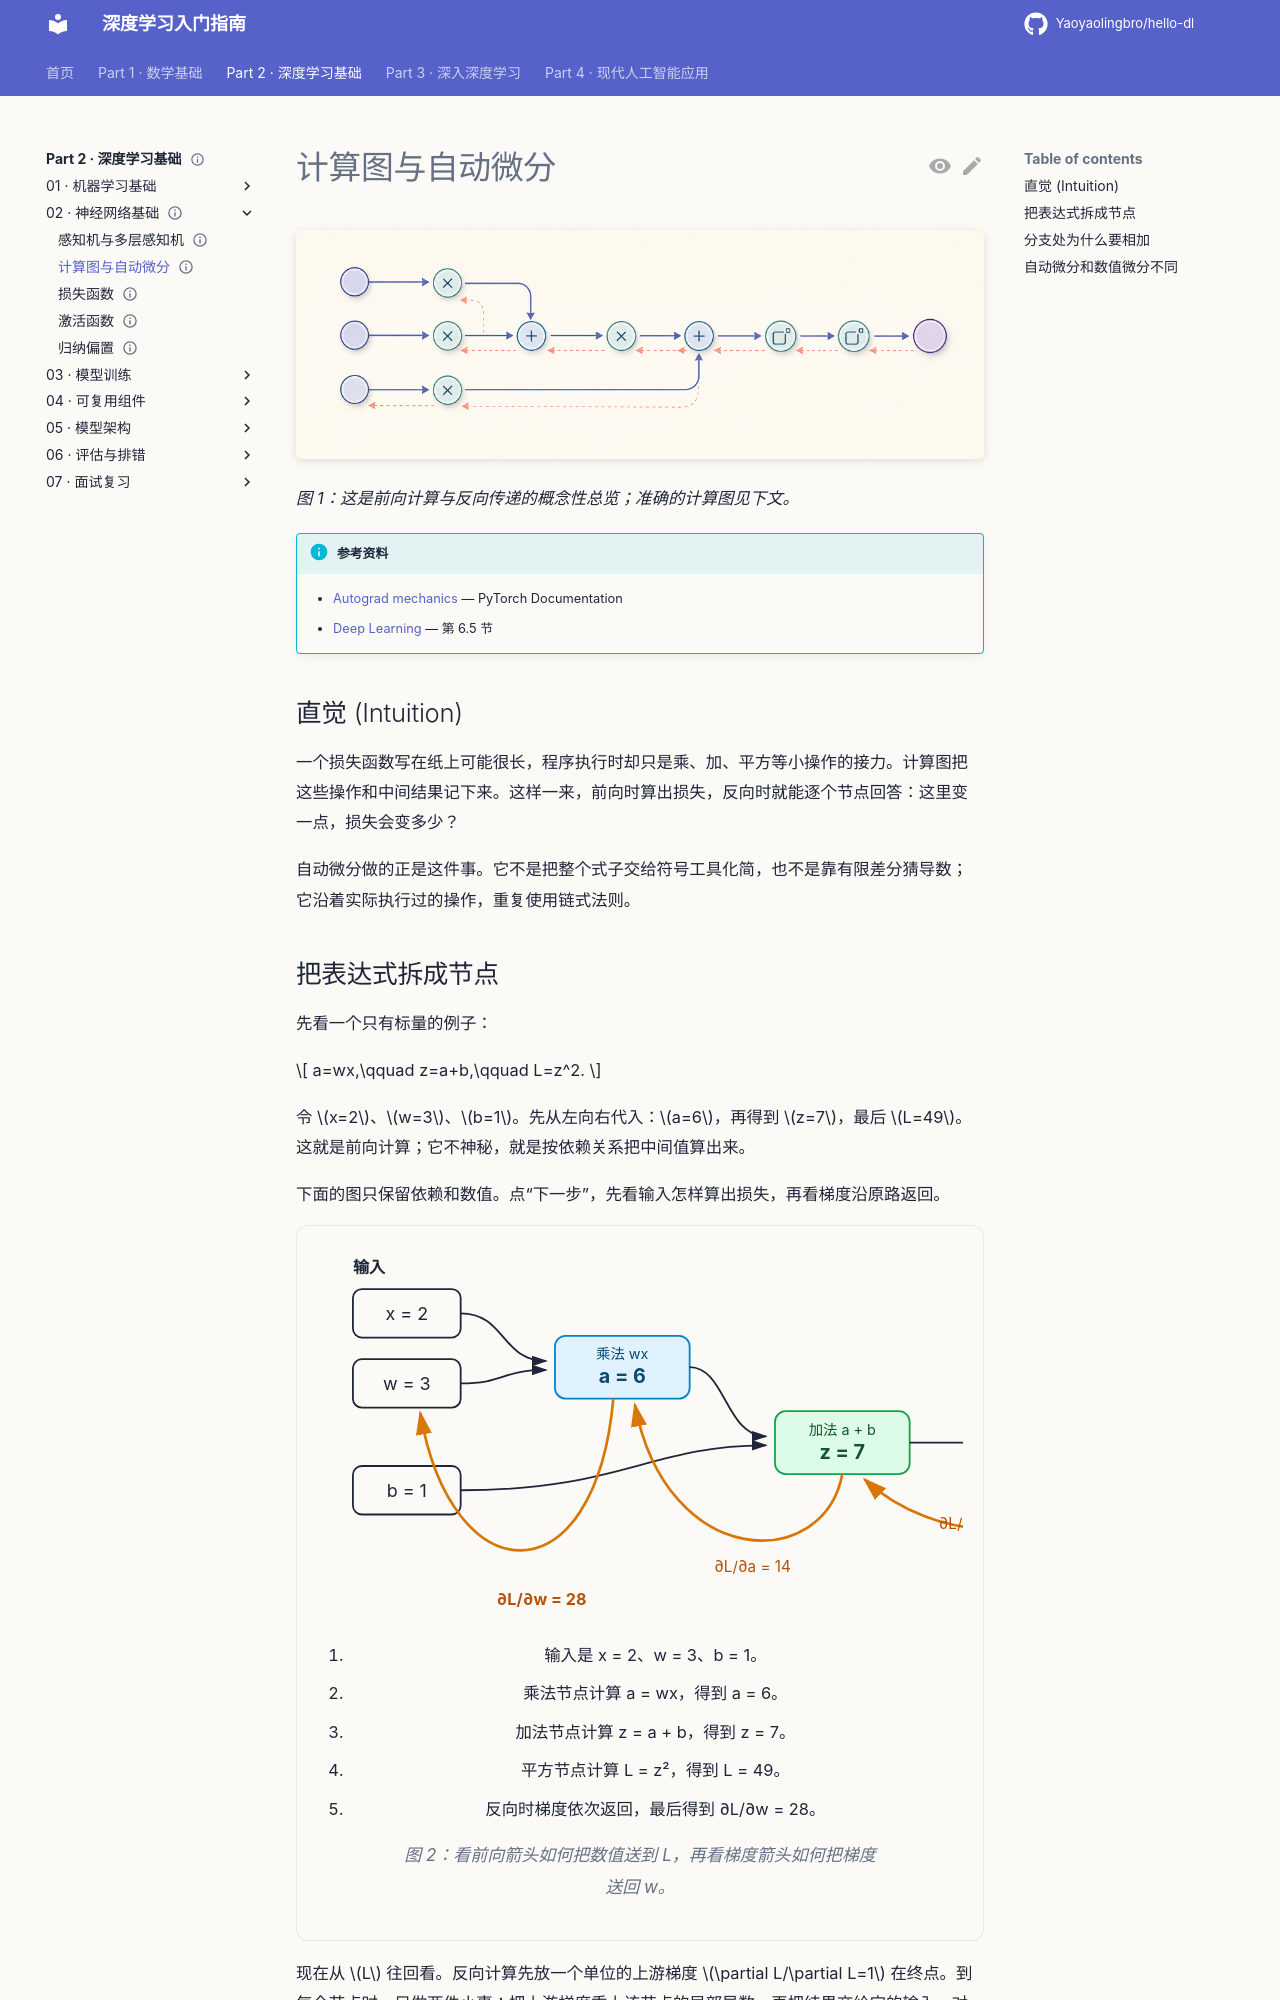

repository: Yaoyaolingbro/hello-dl · page: 02-deep-learning/02-neural-network-foundations/computational-graphs/index.html · generator: mkdocs

---
level: basic
roles:
  - core
prerequisites:
  - 感知机与多层感知机
estimated_time: 30min
status: complete
---

# 计算图与自动微分

![前向计算与反向传递的概念示意图](../../assets/computational-graph-forward-backward.png)

*图 1：这是前向计算与反向传递的概念性总览；准确的计算图见下文。*

!!! info "参考资料"
    - [Autograd mechanics](https://docs.pytorch.org/docs/stable/notes/autograd.html) — PyTorch Documentation
    - [Deep Learning](https://www.deeplearningbook.org/) — 第 6.5 节

## 直觉 (Intuition)

一个损失函数写在纸上可能很长，程序执行时却只是乘、加、平方等小操作的接力。计算图把这些操作和中间结果记下来。这样一来，前向时算出损失，反向时就能逐个节点回答：这里变一点，损失会变多少？

自动微分做的正是这件事。它不是把整个式子交给符号工具化简，也不是靠有限差分猜导数；它沿着实际执行过的操作，重复使用链式法则。
